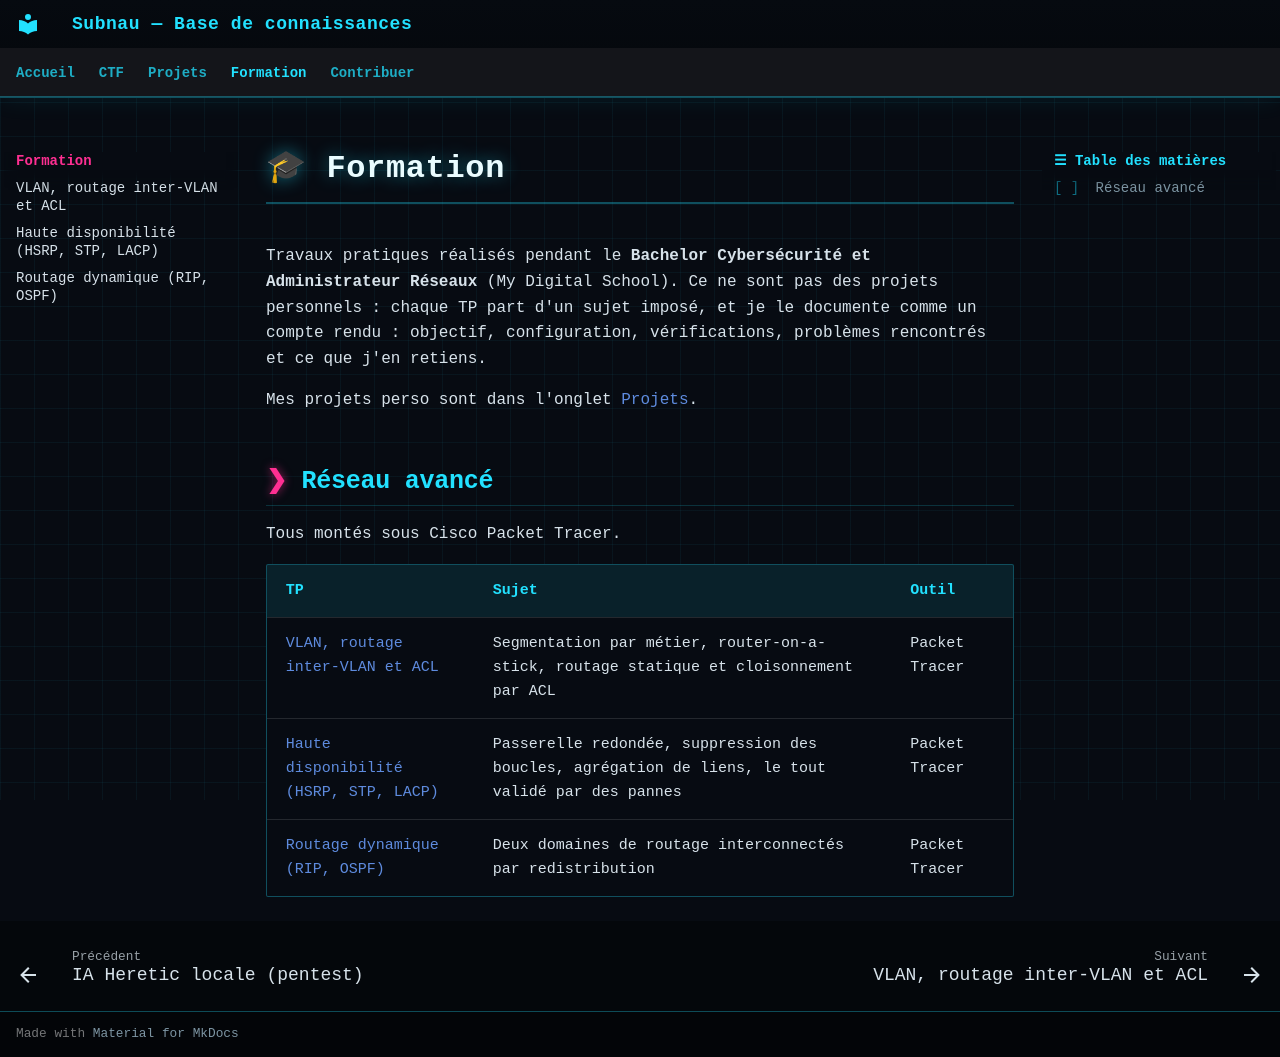

repository: Subnau940/CTF-Test-MkDocs · page: formation/index.html · generator: mkdocs

---
title: Formation
---

# 🎓 Formation

Travaux pratiques réalisés pendant le **Bachelor Cybersécurité et Administrateur Réseaux** (My Digital School). Ce ne sont pas des projets personnels : chaque TP part d'un sujet imposé, et je le documente comme un compte rendu : objectif, configuration, vérifications, problèmes rencontrés et ce que j'en retiens.

Mes projets perso sont dans l'onglet [Projets](../projets/index.md).

## Réseau avancé

Tous montés sous Cisco Packet Tracer.

| TP | Sujet | Outil |
| :--- | :--- | :--- |
| [VLAN, routage inter-VLAN et ACL](vlan-routage-acl.md) | Segmentation par métier, router-on-a-stick, routage statique et cloisonnement par ACL | Packet Tracer |
| [Haute disponibilité (HSRP, STP, LACP)](haute-disponibilite.md) | Passerelle redondée, suppression des boucles, agrégation de liens, le tout validé par des pannes | Packet Tracer |
| [Routage dynamique (RIP, OSPF)](routage-dynamique.md) | Deux domaines de routage interconnectés par redistribution | Packet Tracer |
